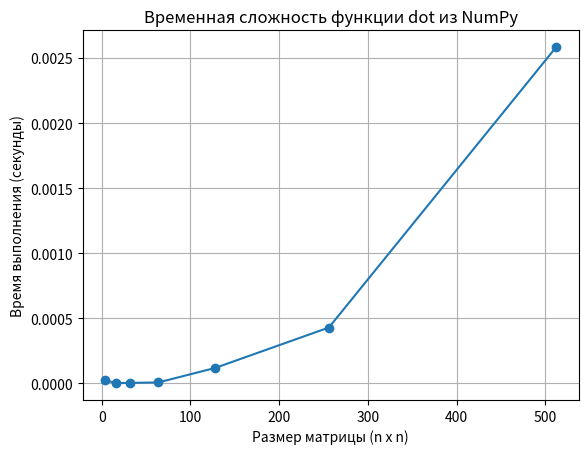

This chart was generated by the following Python code:
import numpy as np
from scipy.linalg import lu_factor, lu_solve
import time
import matplotlib.pyplot as plt

# Функция для дополнения матрицы до ближайшей степени двойки
def pad_matrix(matrix):
    n = matrix.shape[0]
    next_power_of_two = 2 ** int(np.ceil(np.log2(n)))
    padded_matrix = np.zeros((next_power_of_two, next_power_of_two))
    padded_matrix[:n, :n] = matrix
    return padded_matrix

# Функция для удаления дополнения из матрицы
def unpad_matrix(matrix, original_size):
    return matrix[:original_size, :original_size]

# Функция для умножения матриц по алгоритму Штрассена
def strassen_mat_mul(mat_left, mat_right):
    size = mat_left.shape[0]
    if size == 1:
        return mat_left * mat_right
    else:
        mid = size // 2
        left_top = mat_left[:mid, :mid]
        right_top = mat_left[:mid, mid:]
        left_bottom = mat_left[mid:, :mid]
        right_bottom = mat_left[mid:, mid:]
        
        top_left = mat_right[:mid, :mid]
        top_right = mat_right[:mid, mid:]
        bottom_left = mat_right[mid:, :mid]
        bottom_right = mat_right[mid:, mid:]
        
        m1 = strassen_mat_mul(left_top + right_bottom, top_left + bottom_right)
        m2 = strassen_mat_mul(left_bottom + right_bottom, top_left)
        m3 = strassen_mat_mul(left_top, top_right - bottom_right)
        m4 = strassen_mat_mul(right_bottom, bottom_left - top_left)
        m5 = strassen_mat_mul(left_top + right_top, bottom_right)
        m6 = strassen_mat_mul(left_bottom - left_top, top_left + top_right)
        m7 = strassen_mat_mul(right_top - right_bottom, bottom_left + bottom_right)
        
        result_top_left = m1 + m4 - m5 + m7
        result_top_right = m3 + m5
        result_bottom_left = m2 + m4
        result_bottom_right = m1 - m2 + m3 + m6
        
        result_matrix = np.vstack((np.hstack((result_top_left, result_top_right)),
                                   np.hstack((result_bottom_left, result_bottom_right))))
        
        return result_matrix

# Функция для умножения матриц с использованием алгоритма Штрассена
def strassen_multiply(mat_left, mat_right):
    original_size = mat_left.shape[0]
    padded_left = pad_matrix(mat_left)
    padded_right = pad_matrix(mat_right)
    
    result_padded = strassen_mat_mul(padded_left, padded_right)
    return unpad_matrix(result_padded, original_size)

# Функция для прямого умножения матриц
def multiply_matrices(mat_left, mat_right):
    rows_left, common_dim = mat_left.shape
    _, cols_right = mat_right.shape
    result_matrix = np.zeros((rows_left, cols_right))
    
    for row_index in range(rows_left):
        for col_index in range(cols_right):
            for common_index in range(common_dim):
                result_matrix[row_index, col_index] += mat_left[row_index, common_index] * mat_right[common_index, col_index]
    
    return result_matrix

# Функция для генерации случайной квадратной матрицы
def generate_square_matrix(n, min_val=0, max_val=10):
    matrix = np.random.randint(min_val, max_val+1, size=(n, n))
    return matrix.astype(np.float32)

# Функция для проверки корректности результатов умножения
def check_results(result_strassen, result_regular, tolerance=1e-5):
    return np.allclose(result_strassen, result_regular, atol=tolerance)

# Функция для измерения времени выполнения функции dot
def measure_time_dot(n_values):
    times = []
    for n in n_values:
        mat_left = generate_square_matrix(n)
        mat_right = generate_square_matrix(n)
        
        start_time = time.time()
        np.dot(mat_left, mat_right)
        end_time = time.time()
        
        times.append(end_time - start_time)
    return times

# Функция для нахождения обратной матрицы
def find_inverse_matrix(matrix):
    return np.linalg.inv(matrix)

# Функция для нахождения собственных чисел и векторов
def find_eigenvalues_and_eigenvectors(matrix):
    eigenvalues, eigenvectors = np.linalg.eig(matrix)
    return eigenvalues, eigenvectors

# Основной код
if __name__ == '__main__':
    # Исходные данные
    A = np.array([[-54, 16, -35],
                  [29, -66, 40],
                  [45, -21, 63]], dtype=float)

    b = np.array([10, -5, 20.00000001], dtype=float)

    # Умножение матриц по алгоритму Штрассена
    random_matrix = generate_square_matrix(3)
    result_strassen = strassen_multiply(A, random_matrix)
    result_regular = multiply_matrices(A, random_matrix)

    if check_results(result_strassen, result_regular):
        print("Результаты умножения матриц - ОК")
    else:
        print("Результаты умножения матриц НЕ совпадают")

    # Оценка временной сложности функции dot
    n_values = [4, 16, 32, 64, 128, 256, 512]  # Используем степени двойки
    times = measure_time_dot(n_values)

    plt.plot(n_values, times, marker='o')
    plt.xlabel('Размер матрицы (n x n)')
    plt.ylabel('Время выполнения (секунды)')
    plt.title('Временная сложность функции dot из NumPy')
    plt.grid(True)
    plt.show()

    # Нахождение обратной матрицы
    inverse_A = find_inverse_matrix(A)
    print("Обратная матрица A:\n", inverse_A)

    # Нахождение собственных чисел и векторов
    eigenvalues, eigenvectors = find_eigenvalues_and_eigenvectors(A)
    print("Собственные числа:\n", eigenvalues)
    print("Собственные векторы:\n", eigenvectors)

    # Решение СЛАУ методом обратной матрицы
    x = np.dot(inverse_A, b)
    print("Решение СЛАУ методом обратной матрицы:", x)

    # Сравнение с LU-разложением
    lu, piv = lu_factor(A)
    x_lu = lu_solve((lu, piv), b)
    print("Решение системы с использованием LU-разложения:", x_lu)

    if np.allclose(x, x_lu, atol=1e-5):
        print("Результаты совпадают.")
    else:
        print("Результаты НЕ совпадают.")